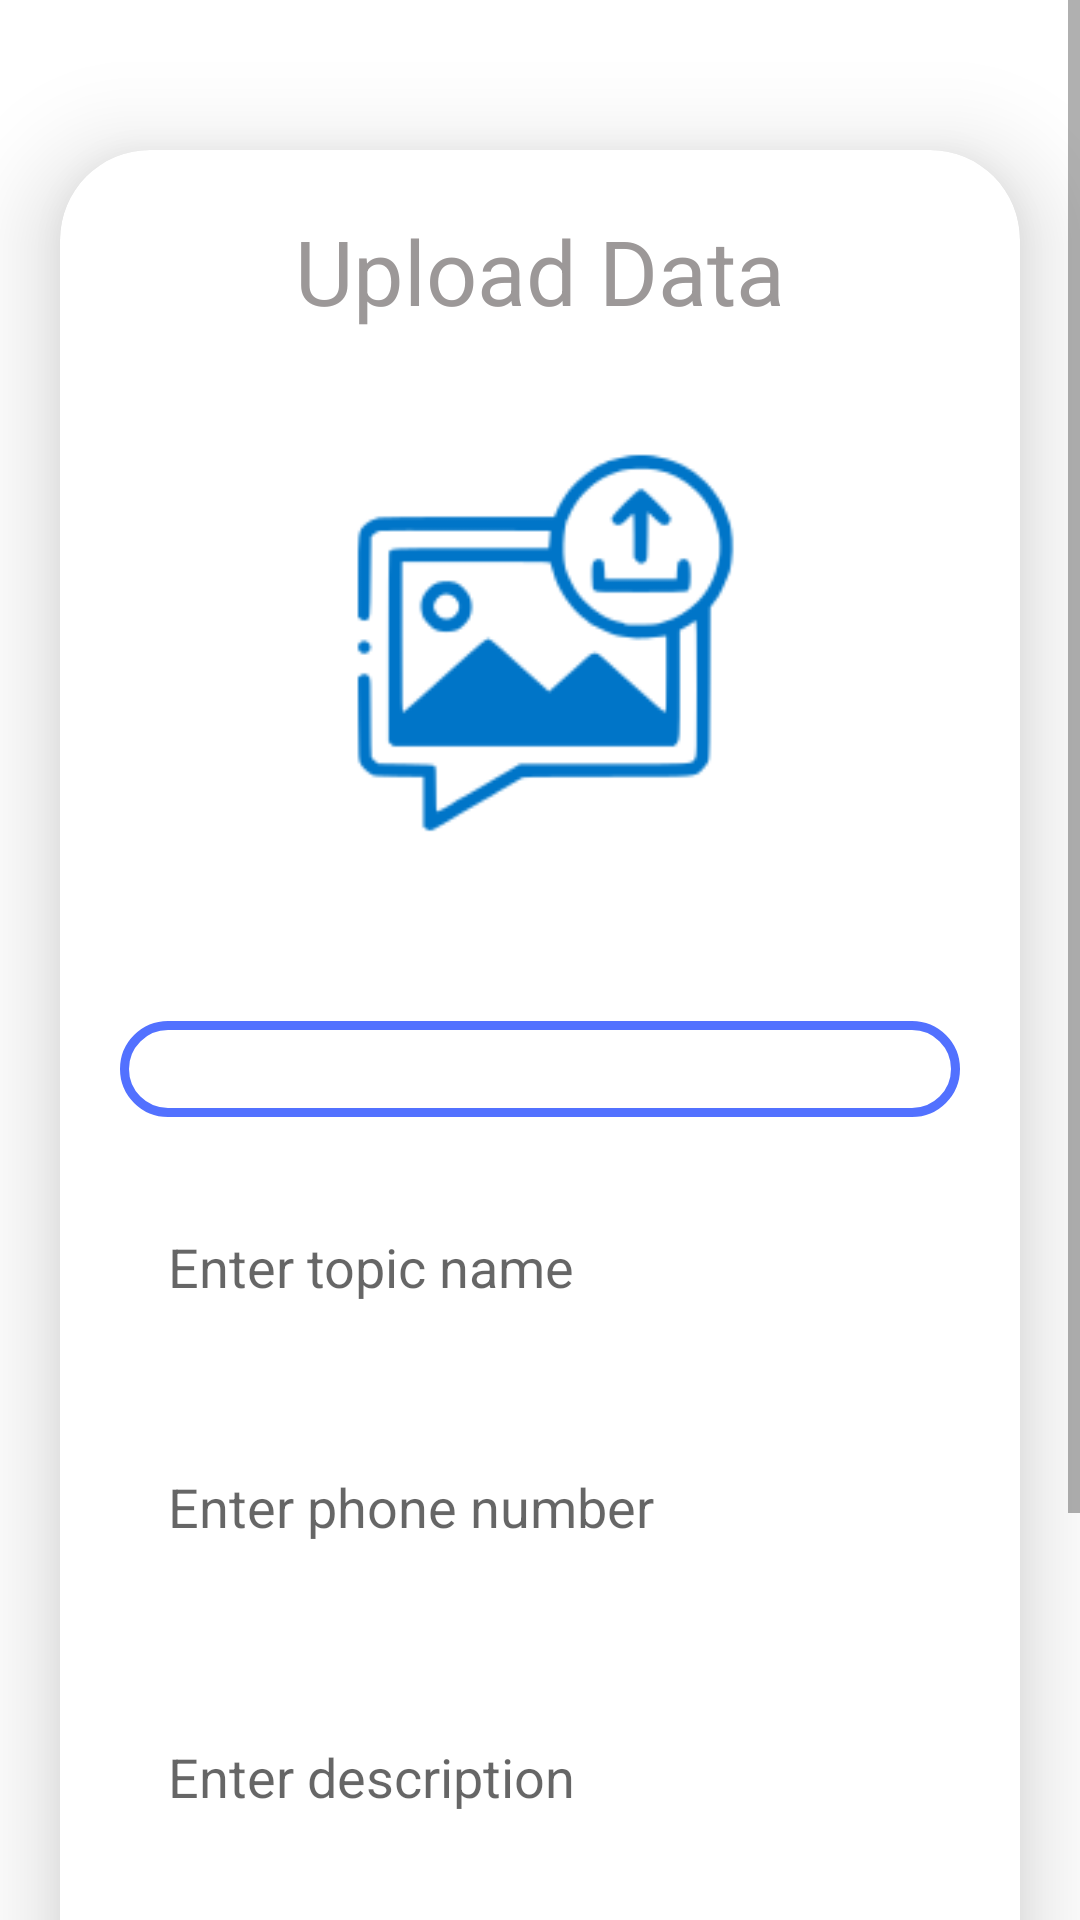

Write the Android layout XML for this screen, with the resource values it uses.
<!-- AndroidManifest.xml: application theme Theme.MyApplication -->
<!-- res/layout/activity_upload.xml -->
<?xml version="1.0" encoding="utf-8"?>
<ScrollView
    xmlns:android="http://schemas.android.com/apk/res/android"
    xmlns:app="http://schemas.android.com/apk/res-auto"
    xmlns:tools="http://schemas.android.com/tools"
    android:layout_width="match_parent"
    android:layout_height="match_parent"
    android:orientation="vertical"
    tools:context=".UploadActivity"
    android:background="@color/white">

    <androidx.cardview.widget.CardView
        android:layout_width="match_parent"
        android:layout_height="wrap_content"
        android:layout_marginTop="50dp"
        android:layout_marginEnd="20dp"
        android:layout_marginStart="20dp"
        app:cardCornerRadius="30dp"
        app:cardElevation="20dp">

        <LinearLayout
            android:layout_width="match_parent"
            android:layout_height="wrap_content"
            android:orientation="vertical"
            android:layout_gravity="center_horizontal"
            android:padding="20dp"
            android:background="@drawable/lavender_border">

            <TextView
                android:layout_width="match_parent"
                android:layout_height="wrap_content"
                android:text="Upload Data"
                android:textSize="30sp"
                android:textAlignment="center"
                android:textColor="@color/lavender"/>


            <ImageView
                android:layout_width="match_parent"
                android:layout_height="200dp"
                android:src="@drawable/uploadimg"
                android:id="@+id/uploadImage"
                android:layout_marginTop="10dp"
                android:scaleType="fitCenter"/>

            <Spinner
                android:id="@+id/categorySpinner"
                android:layout_width="match_parent"
                android:layout_height="wrap_content"
                android:layout_marginTop="20dp"
                android:padding="16dp"
                android:background="@drawable/edittextdisabl"/>

            <EditText
                android:layout_width="match_parent"
                android:layout_height="60dp"
                android:id="@+id/uploadTopic"
                android:background="@drawable/lavender_border"
                android:layout_marginTop="20dp"
                android:padding="16dp"
                android:hint="Enter topic name"
                android:gravity="start|center_vertical"
                android:textColor="@color/lavender"/>
            <EditText
                android:layout_width="match_parent"
                android:layout_height="60dp"
                android:id="@+id/uploadPhoneNumber"
                android:background="@drawable/lavender_border"
                android:layout_marginTop="20dp"
                android:padding="16dp"
                android:hint="Enter phone number"
                android:gravity="start|center_vertical"
                android:textColor="@color/lavender"
                android:inputType="number"/>



            <EditText
                android:layout_width="match_parent"
                android:layout_height="80dp"
                android:id="@+id/uploadDesc"
                android:background="@drawable/lavender_border"
                android:layout_marginTop="20dp"
                android:padding="16dp"
                android:hint="Enter description"
                android:gravity="start|center_vertical"
                android:textColor="@color/lavender"/>

            <EditText
                android:layout_width="match_parent"
                android:layout_height="60dp"
                android:id="@+id/uploadLang"
                android:background="@drawable/lavender_border"
                android:layout_marginTop="20dp"
                android:padding="16dp"
                android:hint="Enter for an exchange"
                android:gravity="start|center_vertical"
                android:textColor="@color/lavender"/>


            <Button
                android:layout_width="match_parent"
                android:layout_height="60dp"
                android:text="Save"
                android:id="@+id/saveButton"
                android:fontFamily="@font/basic"
                android:textColor="@color/white"
                android:textSize="18sp"
                android:layout_marginTop="20dp"
                android:background="@drawable/btn"
                android:onClick="uploadData"/>
        </LinearLayout>
    </androidx.cardview.widget.CardView>
</ScrollView>
<!-- resources referenced by this layout -->
<resources>
  <color name="lavender">#9C9898</color>
  <color name="white">#FFFFFFFF</color>
  <!-- drawable btn (drawable) -->
  <?xml version="1.0" encoding="utf-8"?>
  <ripple xmlns:android="http://schemas.android.com/apk/res/android"
      android:color="@color/ripple_effect"
      >
      <item>
          <shape android:shape="rectangle">
              <solid android:color="@color/button" />
              <corners android:radius="15dp" />
          </shape>
      </item>
  </ripple>
  <!-- drawable edittextdisabl (drawable) -->
  <?xml version="1.0" encoding="utf-8"?>
  <shape xmlns:android="http://schemas.android.com/apk/res/android">
      <stroke android:color="@color/button" android:width="3dp" />
      <corners android:radius="180dp"/>
  
  </shape>
  <!-- drawable uploadimg: png bitmap (drawable, 7690 bytes) -->
  <style name="Theme.MyApplication" parent="Theme.MaterialComponents.DayNight.NoActionBar">
          
          <item name="colorPrimary">@color/button</item>
          <item name="colorPrimaryVariant">@color/button</item>
          <item name="colorOnPrimary">@color/white</item>
          
          <item name="colorSecondary">@color/teal_200</item>
          <item name="colorSecondaryVariant">@color/teal_700</item>
          <item name="colorOnSecondary">@color/button</item>
          
          <item name="android:statusBarColor">?attr/colorPrimaryVariant</item>
          
          <item name="android:windowFullscreen">true</item>
      </style>
  <color name="ripple_effect">#731916</color>
  <color name="button">#5271FF</color>
  <color name="teal_200">#FF03DAC5</color>
  <color name="teal_700">#FF018786</color>
</resources>
